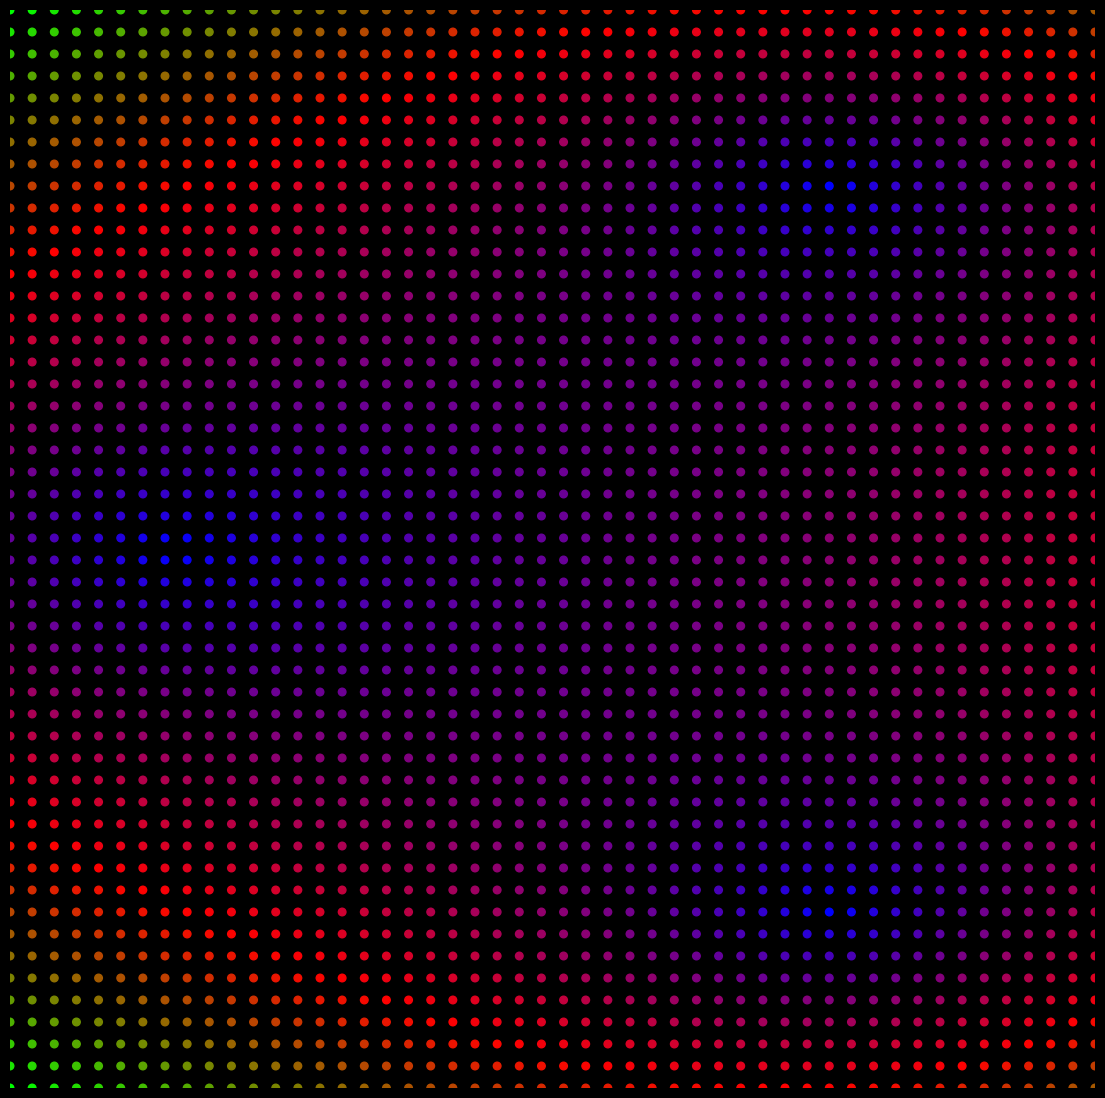

Python code for this plot: (Note: this script raises an exception after producing the figure.)
import matplotlib.pylab as plt
import numpy as np
route = '/mnt/c/Users/<user> López/Pictures/RandomPlots/'

r1 = 1j
r2 = -1j
r3 = -1 
P  = np.vectorize(lambda x: (x-r1)*(x-r2)*(x-r3))
Pp = np.vectorize(lambda x: r2*(r3 - 2*x) + r1 *(r2 + r3 - 2*x) + x*(-2*r3 + 3*x))

X = np.linspace(-1.25,0.4,50)
Y = np.linspace(-1.5,1.5,50)
xx, yy = np.meshgrid(X,Y)
Z0 = xx + yy*1j


plt.figure(figsize=(14,14),facecolor='k',dpi=200)
plt.axis('off')
plt.scatter(Z0.real,Z0.imag,s=30,c = np.abs(P(Z0))**0.7 ,cmap = plt.cm.brg)
plt.xlim(-1.25,0.4)
plt.ylim(-1.5,1.5)
plt.savefig(route + f'plot{0}.PNG',facecolor='k',bbox_inches='tight')

Z = Z0

for j in range(200):
    Z = Z - 0.02*(P(Z) / Pp(Z))
    plt.figure(figsize=(14,14),facecolor='k',dpi=200)
    plt.axis('off')
    plt.scatter(Z.real,Z.imag,s=30,c = np.abs(P(Z0))**0.7 ,cmap = plt.cm.brg)
    plt.xlim(-1.25,0.4)
    plt.ylim(-1.5,1.5)
    plt.savefig(route + f'plot{j+1}.PNG',facecolor='k',bbox_inches='tight')
    plt.close()